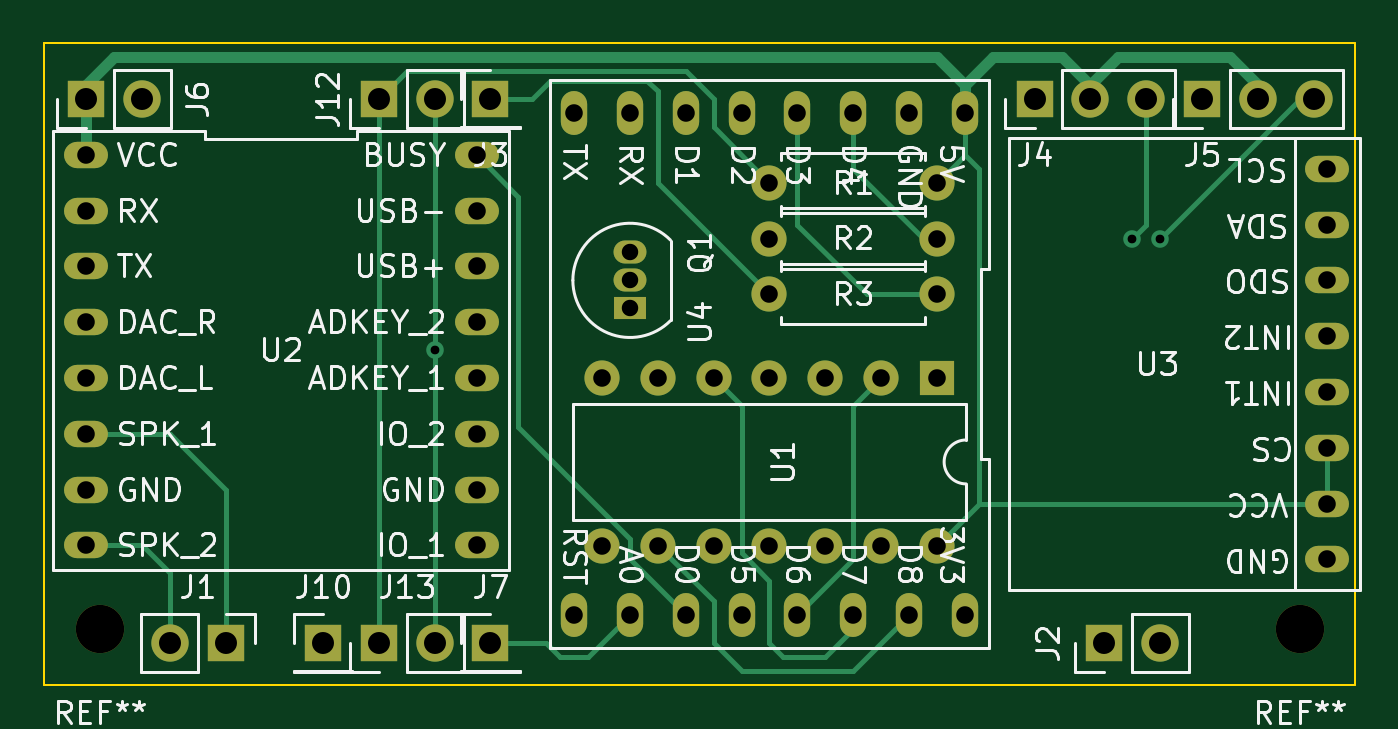
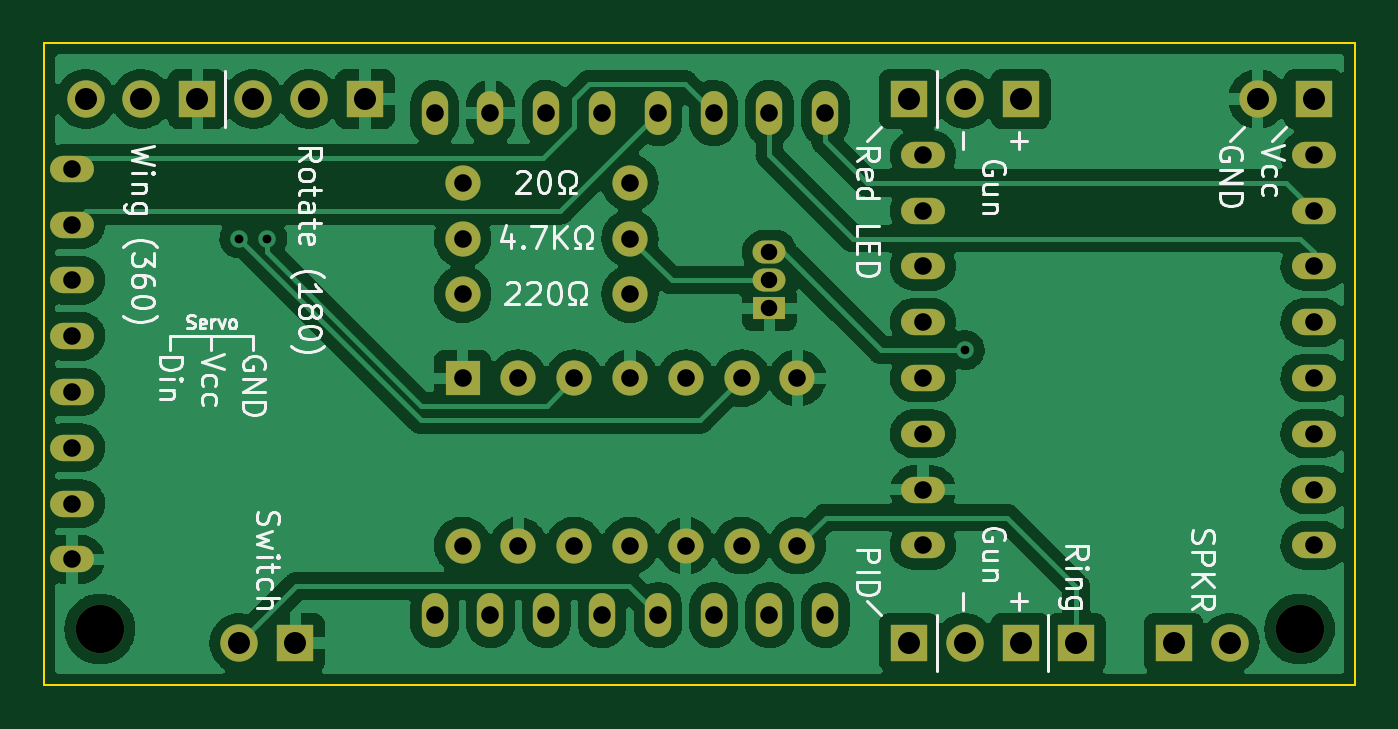
Circuit board: 11 layer files. Board 59.7 x 29.2 mm.
- bottom_copper: Portal Turret-B_Cu.gbr (148964 bytes)
- bottom_mask: Portal Turret-B_Mask.gbr (3330 bytes)
- paste: Portal Turret-B_Paste.gbr (460 bytes)
- bottom_silk: Portal Turret-B_Silkscreen.gbr (25301 bytes)
- outline: Portal Turret-Edge_Cuts.gbr (686 bytes)
- top_copper: Portal Turret-F_Cu.gbr (11167 bytes)
- top_mask: Portal Turret-F_Mask.gbr (3330 bytes)
- paste: Portal Turret-F_Paste.gbr (460 bytes)
- top_silk: Portal Turret-F_Silkscreen.gbr (50135 bytes)
- drill: Portal Turret-NPTH.drl (362 bytes)
- drill: Portal Turret-PTH.drl (1580 bytes)

=== bottom_copper: Portal Turret-B_Cu.gbr (148964 bytes, source omitted) ===
=== bottom_mask: Portal Turret-B_Mask.gbr ===
%TF.GenerationSoftware,KiCad,Pcbnew,(6.0.6)*%
%TF.CreationDate,2023-05-03T19:44:46+02:00*%
%TF.ProjectId,Portal Turret,506f7274-616c-4205-9475-727265742e6b,rev?*%
%TF.SameCoordinates,Original*%
%TF.FileFunction,Soldermask,Bot*%
%TF.FilePolarity,Negative*%
%FSLAX46Y46*%
G04 Gerber Fmt 4.6, Leading zero omitted, Abs format (unit mm)*
G04 Created by KiCad (PCBNEW (6.0.6)) date 2023-05-03 19:44:46*
%MOMM*%
%LPD*%
G01*
G04 APERTURE LIST*
%ADD10R,1.700000X1.700000*%
%ADD11O,1.700000X1.700000*%
%ADD12O,1.200000X2.000000*%
%ADD13C,2.200000*%
%ADD14C,1.600000*%
%ADD15O,1.600000X1.600000*%
%ADD16O,2.000000X1.200000*%
%ADD17R,1.600000X1.600000*%
%ADD18R,1.500000X1.050000*%
%ADD19O,1.500000X1.050000*%
G04 APERTURE END LIST*
D10*
%TO.C,J4*%
X128905000Y-71755000D03*
D11*
X131445000Y-71755000D03*
X133985000Y-71755000D03*
%TD*%
D10*
%TO.C,J13*%
X99060000Y-96520000D03*
D11*
X101600000Y-96520000D03*
%TD*%
D10*
%TO.C,J2*%
X132080000Y-96520000D03*
D11*
X134620000Y-96520000D03*
%TD*%
D12*
%TO.C,U4*%
X125730000Y-72390000D03*
X123190000Y-72390000D03*
X120650000Y-72390000D03*
X118110000Y-72390000D03*
X115570000Y-72390000D03*
X113030000Y-72390000D03*
X110490000Y-72390000D03*
X107950000Y-72390000D03*
X107950000Y-95250000D03*
X110490000Y-95250000D03*
X113030000Y-95250000D03*
X115570000Y-95250000D03*
X118110000Y-95250000D03*
X120650000Y-95250000D03*
X123190000Y-95250000D03*
X125730000Y-95250000D03*
%TD*%
D10*
%TO.C,J10*%
X96520000Y-96520000D03*
%TD*%
%TO.C,J3*%
X104140000Y-71755000D03*
%TD*%
D13*
%TO.C,REF\u002A\u002A*%
X86360000Y-95885000D03*
%TD*%
D10*
%TO.C,J5*%
X136540000Y-71755000D03*
D11*
X139080000Y-71755000D03*
X141620000Y-71755000D03*
%TD*%
D14*
%TO.C,R1*%
X116840000Y-75565000D03*
D15*
X124460000Y-75565000D03*
%TD*%
D10*
%TO.C,J1*%
X92080000Y-96520000D03*
D11*
X89540000Y-96520000D03*
%TD*%
D16*
%TO.C,U3*%
X142240000Y-92710000D03*
X142240000Y-90170000D03*
X142240000Y-87630000D03*
X142240000Y-85090000D03*
X142240000Y-82550000D03*
X142240000Y-80010000D03*
X142240000Y-77470000D03*
X142240000Y-74930000D03*
%TD*%
D14*
%TO.C,R2*%
X124460000Y-78105000D03*
D15*
X116840000Y-78105000D03*
%TD*%
D10*
%TO.C,J12*%
X99055000Y-71755000D03*
D11*
X101595000Y-71755000D03*
%TD*%
D17*
%TO.C,U1*%
X124460000Y-84465000D03*
D15*
X121920000Y-84465000D03*
X119380000Y-84465000D03*
X116840000Y-84465000D03*
X114300000Y-84465000D03*
X111760000Y-84465000D03*
X109220000Y-84465000D03*
X109220000Y-92085000D03*
X111760000Y-92085000D03*
X114300000Y-92085000D03*
X116840000Y-92085000D03*
X119380000Y-92085000D03*
X121920000Y-92085000D03*
X124460000Y-92085000D03*
%TD*%
D13*
%TO.C,REF\u002A\u002A*%
X140970000Y-95885000D03*
%TD*%
D14*
%TO.C,R3*%
X116840000Y-80645000D03*
D15*
X124460000Y-80645000D03*
%TD*%
D16*
%TO.C,U2*%
X85725000Y-74295000D03*
X85725000Y-76835000D03*
X85725000Y-79375000D03*
X85725000Y-81915000D03*
X85725000Y-84455000D03*
X85725000Y-86995000D03*
X85725000Y-89535000D03*
X85725000Y-92075000D03*
X103505000Y-74295000D03*
X103505000Y-76835000D03*
X103505000Y-79375000D03*
X103505000Y-81915000D03*
X103505000Y-84455000D03*
X103505000Y-86995000D03*
X103505000Y-89535000D03*
X103505000Y-92075000D03*
%TD*%
D10*
%TO.C,J7*%
X104140000Y-96520000D03*
%TD*%
%TO.C,J6*%
X85720000Y-71755000D03*
D11*
X88260000Y-71755000D03*
%TD*%
D18*
%TO.C,Q1*%
X110490000Y-81280000D03*
D19*
X110490000Y-80010000D03*
X110490000Y-78740000D03*
%TD*%
M02*

=== paste: Portal Turret-B_Paste.gbr ===
%TF.GenerationSoftware,KiCad,Pcbnew,(6.0.6)*%
%TF.CreationDate,2023-05-03T19:44:46+02:00*%
%TF.ProjectId,Portal Turret,506f7274-616c-4205-9475-727265742e6b,rev?*%
%TF.SameCoordinates,Original*%
%TF.FileFunction,Paste,Bot*%
%TF.FilePolarity,Positive*%
%FSLAX46Y46*%
G04 Gerber Fmt 4.6, Leading zero omitted, Abs format (unit mm)*
G04 Created by KiCad (PCBNEW (6.0.6)) date 2023-05-03 19:44:46*
%MOMM*%
%LPD*%
G01*
G04 APERTURE LIST*
G04 APERTURE END LIST*
M02*

=== bottom_silk: Portal Turret-B_Silkscreen.gbr (25301 bytes, source omitted) ===
=== outline: Portal Turret-Edge_Cuts.gbr ===
%TF.GenerationSoftware,KiCad,Pcbnew,(6.0.6)*%
%TF.CreationDate,2023-05-03T19:44:46+02:00*%
%TF.ProjectId,Portal Turret,506f7274-616c-4205-9475-727265742e6b,rev?*%
%TF.SameCoordinates,Original*%
%TF.FileFunction,Profile,NP*%
%FSLAX46Y46*%
G04 Gerber Fmt 4.6, Leading zero omitted, Abs format (unit mm)*
G04 Created by KiCad (PCBNEW (6.0.6)) date 2023-05-03 19:44:46*
%MOMM*%
%LPD*%
G01*
G04 APERTURE LIST*
%TA.AperFunction,Profile*%
%ADD10C,0.100000*%
%TD*%
G04 APERTURE END LIST*
D10*
X83820000Y-69215000D02*
X143510000Y-69215000D01*
X143510000Y-69215000D02*
X143510000Y-98425000D01*
X143510000Y-98425000D02*
X83820000Y-98425000D01*
X83820000Y-98425000D02*
X83820000Y-69215000D01*
M02*

=== top_copper: Portal Turret-F_Cu.gbr (11167 bytes, source omitted) ===
=== top_mask: Portal Turret-F_Mask.gbr ===
%TF.GenerationSoftware,KiCad,Pcbnew,(6.0.6)*%
%TF.CreationDate,2023-05-03T19:44:46+02:00*%
%TF.ProjectId,Portal Turret,506f7274-616c-4205-9475-727265742e6b,rev?*%
%TF.SameCoordinates,Original*%
%TF.FileFunction,Soldermask,Top*%
%TF.FilePolarity,Negative*%
%FSLAX46Y46*%
G04 Gerber Fmt 4.6, Leading zero omitted, Abs format (unit mm)*
G04 Created by KiCad (PCBNEW (6.0.6)) date 2023-05-03 19:44:46*
%MOMM*%
%LPD*%
G01*
G04 APERTURE LIST*
%ADD10R,1.700000X1.700000*%
%ADD11O,1.700000X1.700000*%
%ADD12O,1.200000X2.000000*%
%ADD13C,2.200000*%
%ADD14C,1.600000*%
%ADD15O,1.600000X1.600000*%
%ADD16O,2.000000X1.200000*%
%ADD17R,1.600000X1.600000*%
%ADD18R,1.500000X1.050000*%
%ADD19O,1.500000X1.050000*%
G04 APERTURE END LIST*
D10*
%TO.C,J4*%
X128905000Y-71755000D03*
D11*
X131445000Y-71755000D03*
X133985000Y-71755000D03*
%TD*%
D10*
%TO.C,J13*%
X99060000Y-96520000D03*
D11*
X101600000Y-96520000D03*
%TD*%
D10*
%TO.C,J2*%
X132080000Y-96520000D03*
D11*
X134620000Y-96520000D03*
%TD*%
D12*
%TO.C,U4*%
X125730000Y-72390000D03*
X123190000Y-72390000D03*
X120650000Y-72390000D03*
X118110000Y-72390000D03*
X115570000Y-72390000D03*
X113030000Y-72390000D03*
X110490000Y-72390000D03*
X107950000Y-72390000D03*
X107950000Y-95250000D03*
X110490000Y-95250000D03*
X113030000Y-95250000D03*
X115570000Y-95250000D03*
X118110000Y-95250000D03*
X120650000Y-95250000D03*
X123190000Y-95250000D03*
X125730000Y-95250000D03*
%TD*%
D10*
%TO.C,J10*%
X96520000Y-96520000D03*
%TD*%
%TO.C,J3*%
X104140000Y-71755000D03*
%TD*%
D13*
%TO.C,REF\u002A\u002A*%
X86360000Y-95885000D03*
%TD*%
D10*
%TO.C,J5*%
X136540000Y-71755000D03*
D11*
X139080000Y-71755000D03*
X141620000Y-71755000D03*
%TD*%
D14*
%TO.C,R1*%
X116840000Y-75565000D03*
D15*
X124460000Y-75565000D03*
%TD*%
D10*
%TO.C,J1*%
X92080000Y-96520000D03*
D11*
X89540000Y-96520000D03*
%TD*%
D16*
%TO.C,U3*%
X142240000Y-92710000D03*
X142240000Y-90170000D03*
X142240000Y-87630000D03*
X142240000Y-85090000D03*
X142240000Y-82550000D03*
X142240000Y-80010000D03*
X142240000Y-77470000D03*
X142240000Y-74930000D03*
%TD*%
D14*
%TO.C,R2*%
X124460000Y-78105000D03*
D15*
X116840000Y-78105000D03*
%TD*%
D10*
%TO.C,J12*%
X99055000Y-71755000D03*
D11*
X101595000Y-71755000D03*
%TD*%
D17*
%TO.C,U1*%
X124460000Y-84465000D03*
D15*
X121920000Y-84465000D03*
X119380000Y-84465000D03*
X116840000Y-84465000D03*
X114300000Y-84465000D03*
X111760000Y-84465000D03*
X109220000Y-84465000D03*
X109220000Y-92085000D03*
X111760000Y-92085000D03*
X114300000Y-92085000D03*
X116840000Y-92085000D03*
X119380000Y-92085000D03*
X121920000Y-92085000D03*
X124460000Y-92085000D03*
%TD*%
D13*
%TO.C,REF\u002A\u002A*%
X140970000Y-95885000D03*
%TD*%
D14*
%TO.C,R3*%
X116840000Y-80645000D03*
D15*
X124460000Y-80645000D03*
%TD*%
D16*
%TO.C,U2*%
X85725000Y-74295000D03*
X85725000Y-76835000D03*
X85725000Y-79375000D03*
X85725000Y-81915000D03*
X85725000Y-84455000D03*
X85725000Y-86995000D03*
X85725000Y-89535000D03*
X85725000Y-92075000D03*
X103505000Y-74295000D03*
X103505000Y-76835000D03*
X103505000Y-79375000D03*
X103505000Y-81915000D03*
X103505000Y-84455000D03*
X103505000Y-86995000D03*
X103505000Y-89535000D03*
X103505000Y-92075000D03*
%TD*%
D10*
%TO.C,J7*%
X104140000Y-96520000D03*
%TD*%
%TO.C,J6*%
X85720000Y-71755000D03*
D11*
X88260000Y-71755000D03*
%TD*%
D18*
%TO.C,Q1*%
X110490000Y-81280000D03*
D19*
X110490000Y-80010000D03*
X110490000Y-78740000D03*
%TD*%
M02*

=== paste: Portal Turret-F_Paste.gbr ===
%TF.GenerationSoftware,KiCad,Pcbnew,(6.0.6)*%
%TF.CreationDate,2023-05-03T19:44:46+02:00*%
%TF.ProjectId,Portal Turret,506f7274-616c-4205-9475-727265742e6b,rev?*%
%TF.SameCoordinates,Original*%
%TF.FileFunction,Paste,Top*%
%TF.FilePolarity,Positive*%
%FSLAX46Y46*%
G04 Gerber Fmt 4.6, Leading zero omitted, Abs format (unit mm)*
G04 Created by KiCad (PCBNEW (6.0.6)) date 2023-05-03 19:44:46*
%MOMM*%
%LPD*%
G01*
G04 APERTURE LIST*
G04 APERTURE END LIST*
M02*

=== top_silk: Portal Turret-F_Silkscreen.gbr (50135 bytes, source omitted) ===
=== drill: Portal Turret-NPTH.drl ===
M48
; DRILL file {KiCad (6.0.6)} date Wed May  3 19:44:48 2023
; FORMAT={-:-/ absolute / inch / decimal}
; #@! TF.CreationDate,2023-05-03T19:44:48+02:00
; #@! TF.GenerationSoftware,Kicad,Pcbnew,(6.0.6)
; #@! TF.FileFunction,NonPlated,1,2,NPTH
FMAT,2
INCH
; #@! TA.AperFunction,NonPlated,NPTH,ComponentDrill
T1C0.0866
%
G90
G05
T1
X3.4Y-3.775
X5.55Y-3.775
T0
M30

=== drill: Portal Turret-PTH.drl ===
M48
; DRILL file {KiCad (6.0.6)} date Wed May  3 19:44:48 2023
; FORMAT={-:-/ absolute / inch / decimal}
; #@! TF.CreationDate,2023-05-03T19:44:48+02:00
; #@! TF.GenerationSoftware,Kicad,Pcbnew,(6.0.6)
; #@! TF.FileFunction,Plated,1,2,PTH
FMAT,2
INCH
; #@! TA.AperFunction,Plated,PTH,ViaDrill
T1C0.0157
; #@! TA.AperFunction,Plated,PTH,ComponentDrill
T2C0.0295
; #@! TA.AperFunction,Plated,PTH,ComponentDrill
T3C0.0315
; #@! TA.AperFunction,Plated,PTH,ComponentDrill
T4C0.0394
%
G90
G05
T1
X4.0Y-3.275
X5.25Y-3.075
X5.3Y-3.075
T2
X4.35Y-3.1
X4.35Y-3.15
X4.35Y-3.2
T3
X3.375Y-2.925
X3.375Y-3.025
X3.375Y-3.125
X3.375Y-3.225
X3.375Y-3.325
X3.375Y-3.425
X3.375Y-3.525
X3.375Y-3.625
X4.075Y-2.925
X4.075Y-3.025
X4.075Y-3.125
X4.075Y-3.225
X4.075Y-3.325
X4.075Y-3.425
X4.075Y-3.525
X4.075Y-3.625
X4.25Y-2.85
X4.25Y-3.75
X4.3Y-3.3254
X4.3Y-3.6254
X4.35Y-2.85
X4.35Y-3.75
X4.4Y-3.3254
X4.4Y-3.6254
X4.45Y-2.85
X4.45Y-3.75
X4.5Y-3.3254
X4.5Y-3.6254
X4.55Y-2.85
X4.55Y-3.75
X4.6Y-2.975
X4.6Y-3.075
X4.6Y-3.175
X4.6Y-3.3254
X4.6Y-3.6254
X4.65Y-2.85
X4.65Y-3.75
X4.7Y-3.3254
X4.7Y-3.6254
X4.75Y-2.85
X4.75Y-3.75
X4.8Y-3.3254
X4.8Y-3.6254
X4.85Y-2.85
X4.85Y-3.75
X4.9Y-2.975
X4.9Y-3.075
X4.9Y-3.175
X4.9Y-3.3254
X4.9Y-3.6254
X4.95Y-2.85
X4.95Y-3.75
X5.6Y-2.95
X5.6Y-3.05
X5.6Y-3.15
X5.6Y-3.25
X5.6Y-3.35
X5.6Y-3.45
X5.6Y-3.55
X5.6Y-3.65
T4
X3.3748Y-2.825
X3.4748Y-2.825
X3.5252Y-3.8
X3.6252Y-3.8
X3.8Y-3.8
X3.8998Y-2.825
X3.9Y-3.8
X3.9998Y-2.825
X4.0Y-3.8
X4.1Y-2.825
X4.1Y-3.8
X5.075Y-2.825
X5.175Y-2.825
X5.2Y-3.8
X5.275Y-2.825
X5.3Y-3.8
X5.3756Y-2.825
X5.4756Y-2.825
X5.5756Y-2.825
T0
M30

